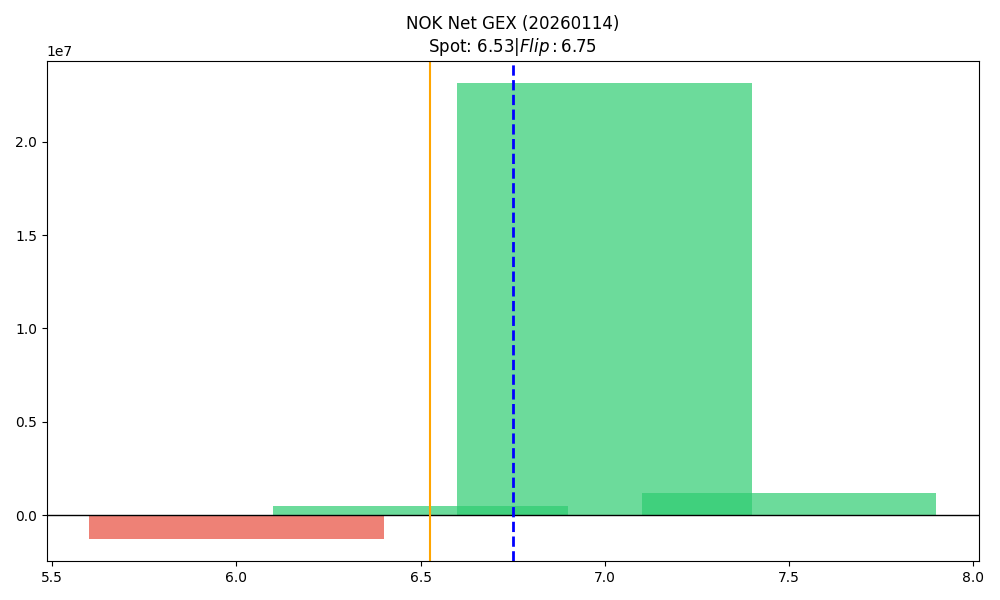

Source data for this figure (header and first rows):
strike, call_gex, put_gex, call_dex, put_dex, net_gex
6.0, 22858, 1275640, 5548649, -299111, -1252782
6.5, 6091823, 5586436, 3427905, -2411008, 505387
7.0, 23209890, 71990, 5699434, -3536234, 23137899
7.5, 1201330, 545.5, 722250, -1498, 1200785
